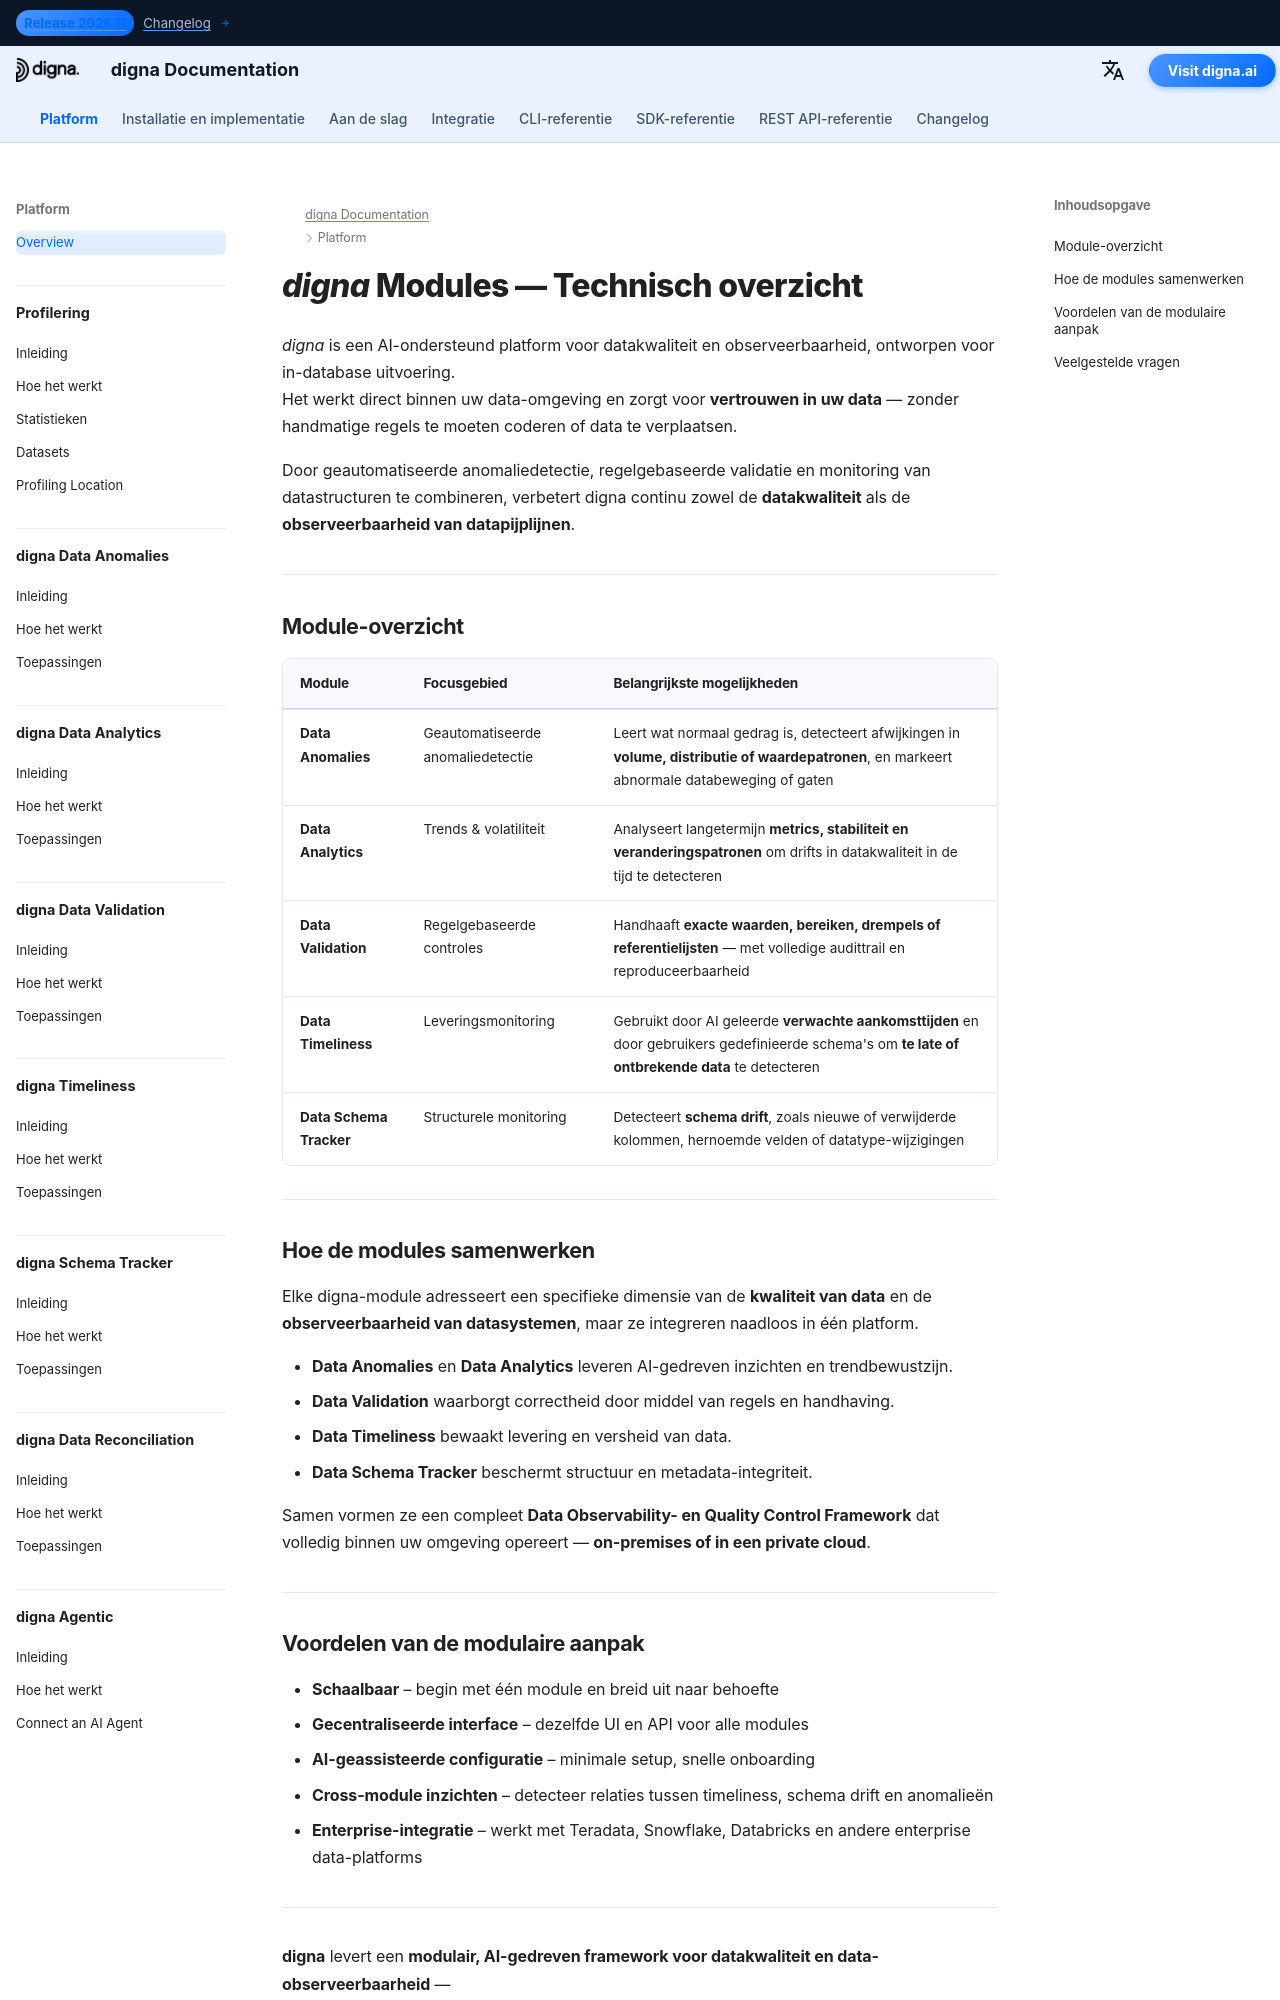

repository: dignaai/digna-docs · page: nl/platform/overview/index.html · generator: mkdocs

---
title: digna Modules – Technisch overzicht van AI-gestuurde datakwaliteit en observeerbaarheid
description: Ontdek de kernmodules van digna — het Europese AI-platform voor datakwaliteit en observeerbaarheid. Leer hoe elke module de kwaliteit, observeerbaarheid en betrouwbaarheid van data in uw on-premises of private cloud-omgeving verbetert.
image: /assets/logo_square.png
keywords:
  - datakwaliteit modules
  - data observeerbaarheid
  - ai anomaliedetectie
  - kwaliteit van data
  - observeerbaarheid van data
  - data validatie
  - data timeliness
  - data schema monitoring
  - in-database uitvoering
  - digna modules overzicht
lang: nl
robots: index, follow
og_title: digna Modules – Technisch overzicht van datakwaliteit en observeerbaarheid
og_description: Overzicht van digna-modules voor datakwaliteit en data-observeerbaarheid — van anomaliedetectie tot validatie, timeliness, analytics en schema-tracking.
og_image: /assets/logo_square.png
og_type: website
twitter_card: summary_large_image
---

# *digna* Modules — Technisch overzicht
<h1 style="display:none;">Modules voor Datakwaliteit, Kwaliteit van Data en Observeerbaarheid van Data – digna Platform</h1>

*digna* is een AI-ondersteund platform voor datakwaliteit en observeerbaarheid, ontworpen voor in-database uitvoering.  
Het werkt direct binnen uw data-omgeving en zorgt voor **vertrouwen in uw data** — zonder handmatige regels te moeten coderen of data te verplaatsen.

Door geautomatiseerde anomaliedetectie, regelgebaseerde validatie en monitoring van datastructuren te combineren, verbetert digna continu zowel de **datakwaliteit** als de **observeerbaarheid van datapijplijnen**.

---

## Module-overzicht

| Module | Focusgebied | Belangrijkste mogelijkheden |
|--------|-------------|----------------------------|
| **Data Anomalies** | Geautomatiseerde anomaliedetectie | Leert wat normaal gedrag is, detecteert afwijkingen in **volume, distributie of waardepatronen**, en markeert abnormale databeweging of gaten |
| **Data Analytics** | Trends & volatiliteit | Analyseert langetermijn **metrics, stabiliteit en veranderingspatronen** om drifts in datakwaliteit in de tijd te detecteren |
| **Data Validation** | Regelgebaseerde controles | Handhaaft **exacte waarden, bereiken, drempels of referentielijsten** — met volledige audittrail en reproduceerbaarheid |
| **Data Timeliness** | Leveringsmonitoring | Gebruikt door AI geleerde **verwachte aankomsttijden** en door gebruikers gedefinieerde schema's om **te late of ontbrekende data** te detecteren |
| **Data Schema Tracker** | Structurele monitoring | Detecteert **schema drift**, zoals nieuwe of verwijderde kolommen, hernoemde velden of datatype-wijzigingen |

---
